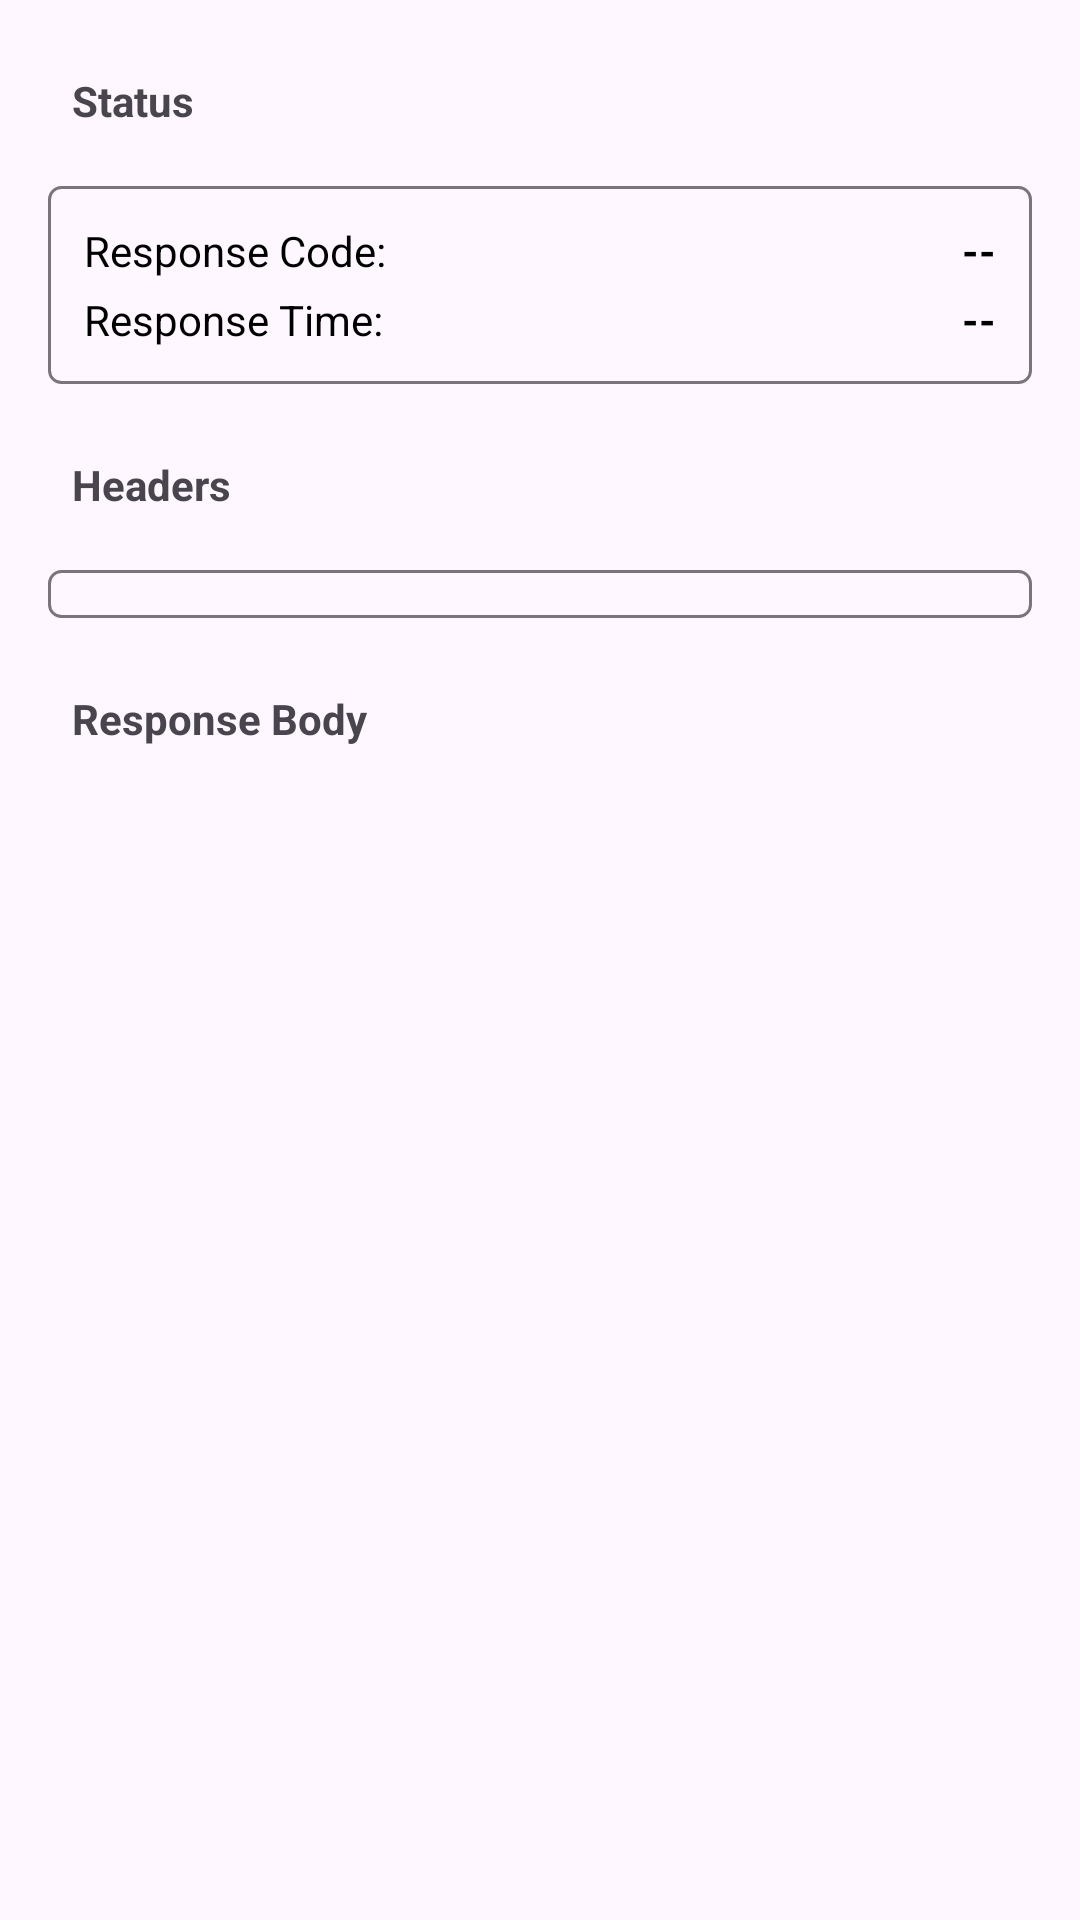

This screen was rendered from an Android layout file. Write that file and the resources it references.
<!-- AndroidManifest.xml: application theme Theme.RestApp -->
<!-- res/layout/fragment_response.xml -->
<?xml version="1.0" encoding="utf-8"?>
<ScrollView xmlns:android="http://schemas.android.com/apk/res/android"
    xmlns:app="http://schemas.android.com/apk/res-auto"
    xmlns:tools="http://schemas.android.com/tools"
    android:layout_width="match_parent"
    android:layout_height="match_parent"
    android:fillViewport="true">

    <androidx.constraintlayout.widget.ConstraintLayout
        android:layout_width="match_parent"
        android:layout_height="wrap_content"
        android:padding="16dp">

        
        <LinearLayout
            android:id="@+id/llStatusHeader"
            android:layout_width="0dp"
            android:layout_height="wrap_content"
            android:orientation="horizontal"
            android:padding="8dp"
            app:layout_constraintEnd_toEndOf="parent"
            app:layout_constraintStart_toStartOf="parent"
            app:layout_constraintTop_toTopOf="parent">

            <TextView
                android:layout_width="0dp"
                android:layout_height="wrap_content"
                android:layout_weight="1"
                android:text="Status"
                android:textStyle="bold" />

            <ImageView
                android:id="@+id/ivStatusDropdown"
                android:layout_width="30dp"
                android:layout_height="30dp"
                android:src="@drawable/ic_drop_down"
                android:contentDescription="Toggle status visibility" />
        </LinearLayout>

        
        <LinearLayout
            android:id="@+id/llStatusContent"
            android:layout_width="0dp"
            android:layout_height="wrap_content"
            android:orientation="vertical"
            android:background="@drawable/border_outline"
            android:padding="12dp"
            android:visibility="visible"
            app:layout_constraintEnd_toEndOf="parent"
            app:layout_constraintStart_toStartOf="parent"
            app:layout_constraintTop_toBottomOf="@id/llStatusHeader">

            <LinearLayout
                android:layout_width="match_parent"
                android:layout_height="wrap_content"
                android:orientation="horizontal"
                android:layout_marginBottom="4dp">

                <TextView
                    android:layout_width="wrap_content"
                    android:layout_height="wrap_content"
                    android:text="Response Code:"
                    android:textColor="@android:color/black" />

                <TextView
                    android:id="@+id/tvResponseCode"
                    android:layout_width="0dp"
                    android:layout_height="wrap_content"
                    android:layout_weight="1"
                    android:text="--"
                    android:gravity="end"
                    android:textStyle="bold"
                    android:textColor="@android:color/black" />
            </LinearLayout>

            <LinearLayout
                android:layout_width="match_parent"
                android:layout_height="wrap_content"
                android:orientation="horizontal">

                <TextView
                    android:layout_width="wrap_content"
                    android:layout_height="wrap_content"
                    android:text="Response Time:"
                    android:textColor="@android:color/black" />

                <TextView
                    android:id="@+id/tvResponseTime"
                    android:layout_width="0dp"
                    android:layout_height="wrap_content"
                    android:layout_weight="1"
                    android:text="--"
                    android:gravity="end"
                    android:textStyle="bold"
                    android:textColor="@android:color/black" />
            </LinearLayout>
        </LinearLayout>

        
        <LinearLayout
            android:id="@+id/llHeadersHeader"
            android:layout_width="0dp"
            android:layout_height="wrap_content"
            android:orientation="horizontal"
            android:padding="8dp"
            android:layout_marginTop="16dp"
            app:layout_constraintEnd_toEndOf="parent"
            app:layout_constraintStart_toStartOf="parent"
            app:layout_constraintTop_toBottomOf="@id/llStatusContent">

            <TextView
                android:layout_width="0dp"
                android:layout_height="wrap_content"
                android:layout_weight="1"
                android:text="Headers"
                android:textStyle="bold" />

            <ImageView
                android:id="@+id/ivHeadersDropdown"
                android:layout_width="30dp"
                android:layout_height="30dp"
                android:src="@drawable/ic_drop_down"
                android:contentDescription="Toggle headers visibility" />
        </LinearLayout>

        <androidx.recyclerview.widget.RecyclerView
            android:id="@+id/rvHeaders"
            android:layout_width="0dp"
            android:layout_height="wrap_content"
            android:background="@drawable/border_outline"
            android:padding="8dp"
            android:visibility="visible"
            app:layout_constraintEnd_toEndOf="parent"
            app:layout_constraintStart_toStartOf="parent"
            app:layout_constraintTop_toBottomOf="@id/llHeadersHeader"
            tools:listitem="@layout/item_header" />

        
        <LinearLayout
            android:id="@+id/llBodyHeader"
            android:layout_width="0dp"
            android:layout_height="wrap_content"
            android:orientation="horizontal"
            android:padding="8dp"
            android:layout_marginTop="16dp"
            app:layout_constraintEnd_toEndOf="parent"
            app:layout_constraintStart_toStartOf="parent"
            app:layout_constraintTop_toBottomOf="@id/rvHeaders">

            <TextView
                android:layout_width="0dp"
                android:layout_height="wrap_content"
                android:layout_weight="1"
                android:text="Response Body"
                android:textStyle="bold" />

            <ImageView
                android:id="@+id/ivBodyDropdown"
                android:layout_width="30dp"
                android:layout_height="30dp"
                android:src="@drawable/ic_drop_down"
                android:contentDescription="Toggle body visibility" />
        </LinearLayout>

        
        <androidx.recyclerview.widget.RecyclerView
            android:id="@+id/rvJsonBody"
            android:layout_width="0dp"
            android:layout_height="600dp"
            android:background="@drawable/border_outline"
            android:padding="8dp"
            android:visibility="gone"
            tools:visibility="visible"
            app:layout_constraintEnd_toEndOf="parent"
            app:layout_constraintStart_toStartOf="parent"
            app:layout_constraintTop_toBottomOf="@id/llBodyHeader" />

        <ScrollView
            android:id="@+id/svBodyContent"
            android:layout_width="0dp"
            android:layout_height="600dp"
            android:background="@drawable/border_outline"
            android:padding="8dp"
            android:visibility="gone"
            tools:visibility="visible"
            app:layout_constraintEnd_toEndOf="parent"
            app:layout_constraintStart_toStartOf="parent"
            app:layout_constraintTop_toBottomOf="@id/llBodyHeader"
            >

            <TextView
                android:id="@+id/tvResponseBody"
                android:layout_width="match_parent"
                android:layout_height="wrap_content"
                android:text="No response body"
                android:textColor="@android:color/black" />

        </ScrollView>

    </androidx.constraintlayout.widget.ConstraintLayout>

</ScrollView>
<!-- res/layout/item_header.xml (included above) -->
<?xml version="1.0" encoding="utf-8"?>
<androidx.constraintlayout.widget.ConstraintLayout
    xmlns:android="http://schemas.android.com/apk/res/android"
    xmlns:app="http://schemas.android.com/apk/res-auto"
    android:layout_width="match_parent"
    android:layout_height="wrap_content"
    android:padding="8dp">

    
    <TextView
        android:id="@+id/tvHeaderName"
        android:layout_width="0dp"
        android:layout_height="wrap_content"
        android:textStyle="bold"
        android:textColor="@android:color/black"
        android:maxLines="1"
        android:ellipsize="end"
        android:paddingEnd="8dp"
        app:layout_constraintStart_toStartOf="parent"
        app:layout_constraintTop_toTopOf="parent"
        app:layout_constraintBottom_toBottomOf="parent"
        app:layout_constraintWidth_percent="0.4"/>

    
    <HorizontalScrollView
        android:layout_width="0dp"
        android:layout_height="wrap_content"
        android:scrollbars="none"
        android:fillViewport="true"
        app:layout_constraintStart_toEndOf="@id/tvHeaderName"
        app:layout_constraintTop_toTopOf="parent"
        app:layout_constraintBottom_toBottomOf="parent"
        app:layout_constraintEnd_toEndOf="parent">

        <TextView
            android:id="@+id/tvHeaderValue"
            android:layout_width="wrap_content"
            android:layout_height="wrap_content"
            android:textColor="@android:color/black"
            android:maxLines="1"
            android:ellipsize="none"/>

    </HorizontalScrollView>

</androidx.constraintlayout.widget.ConstraintLayout>
<!-- resources referenced by this layout -->
<resources>
  <!-- drawable border_outline (drawable) -->
  <?xml version="1.0" encoding="utf-8"?>
  <shape xmlns:android="http://schemas.android.com/apk/res/android">
      <stroke android:width="1dp" android:color="?attr/colorOutline" />
      <corners android:radius="4dp" />
      <solid android:color="@android:color/transparent" />
  </shape>
  <style name="Theme.RestApp" parent="Base.Theme.RestApp" />
  <style name="Base.Theme.RestApp" parent="Theme.Material3.DayNight.NoActionBar">
          
          
      </style>
</resources>
